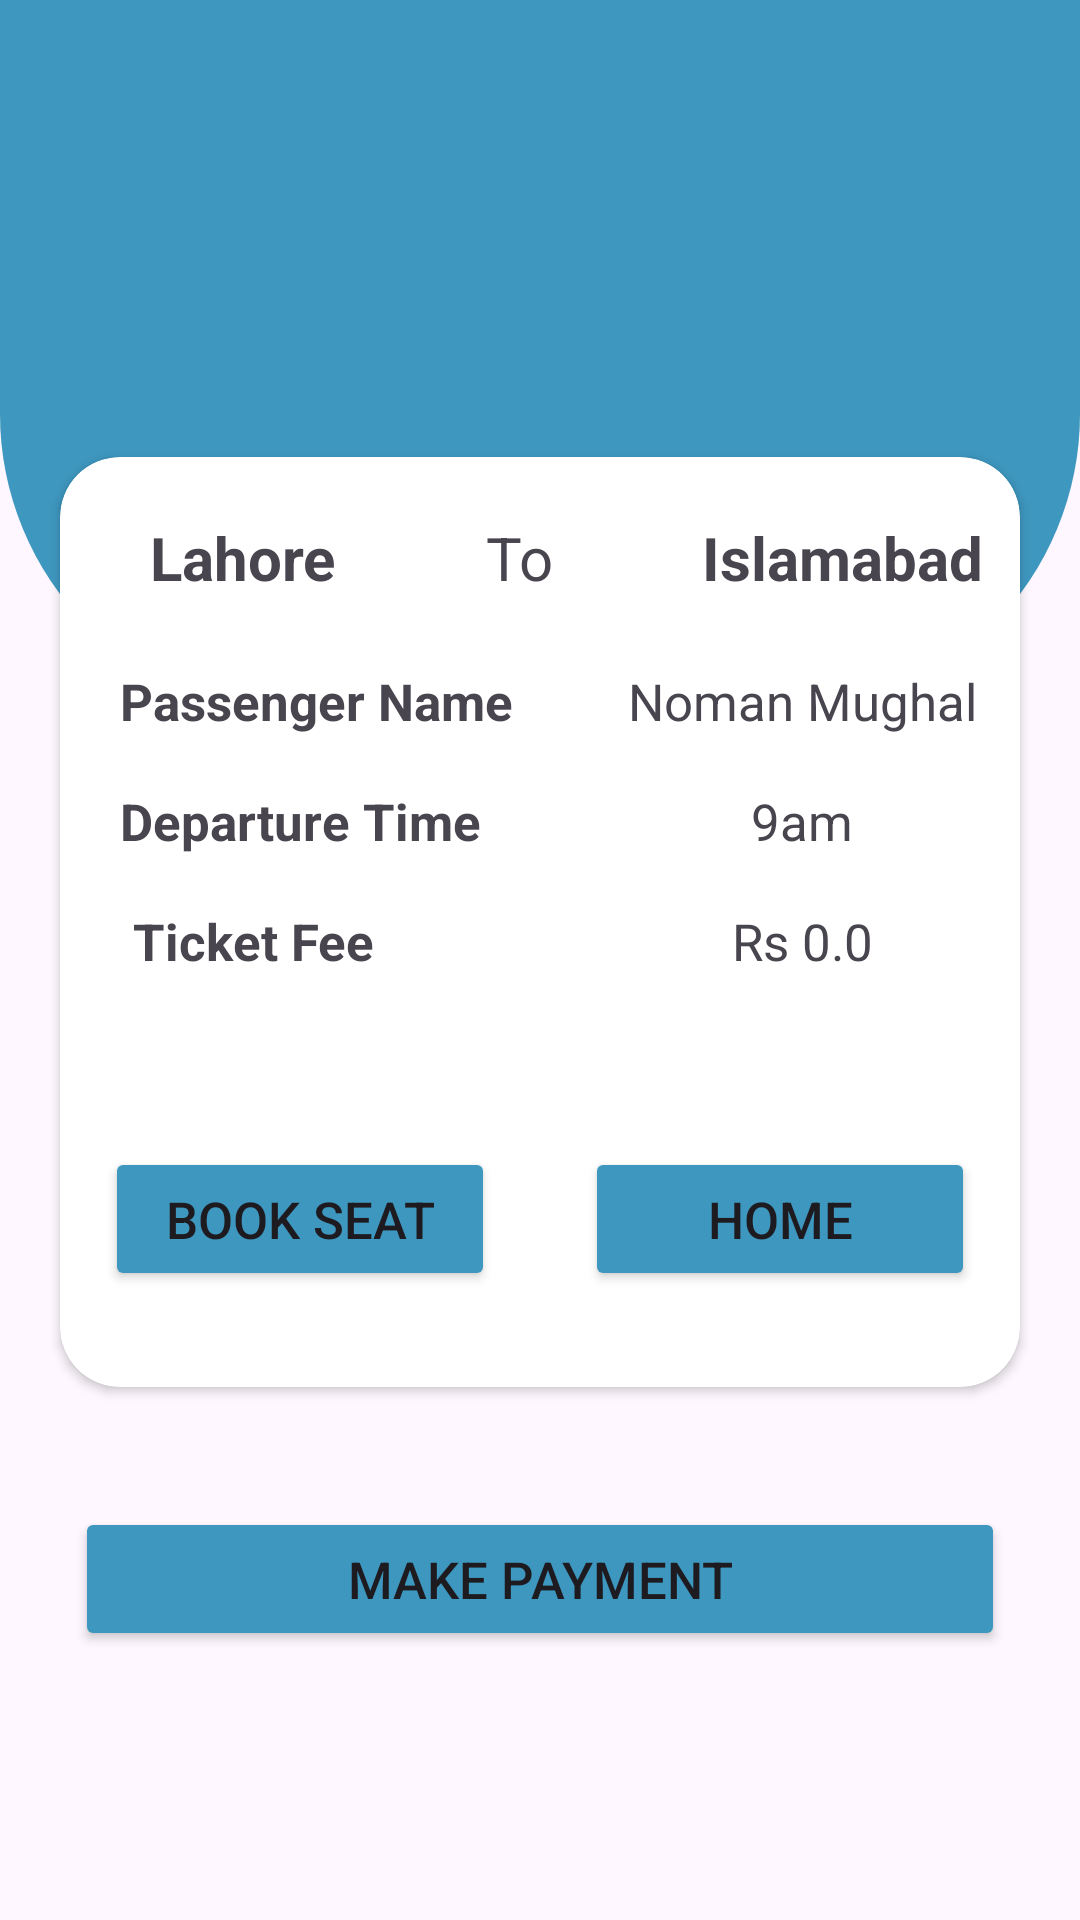

Here is an Android app screen rendered from its layout file. Give the layout XML and the strings, colors and styles it references.
<!-- AndroidManifest.xml: application theme Theme.BusReservationSystem -->
<!-- res/layout/activity_sear_reservation1.xml -->
<?xml version="1.0" encoding="utf-8"?>
<LinearLayout xmlns:android="http://schemas.android.com/apk/res/android"
    xmlns:app="http://schemas.android.com/apk/res-auto"
    xmlns:tools="http://schemas.android.com/tools"
    android:layout_width="match_parent"
    android:layout_height="match_parent"
    android:orientation="vertical"
    tools:context=".SearReservation1">

    <View
        android:layout_width="match_parent"
        android:layout_height="238dp"
        android:layout_gravity="bottom"
        android:background="@drawable/bottom_radius_background" />

    <androidx.cardview.widget.CardView
        android:layout_width="match_parent"
        android:layout_height="310dp"
        android:layout_marginLeft="20dp"
        android:layout_marginRight="20dp"
        android:layout_marginTop="-86dp"
        app:cardCornerRadius="20dp"
        android:elevation="90dp">

        <LinearLayout
            android:layout_width="match_parent"
            android:layout_height="wrap_content"
            android:orientation="horizontal">

            <TextView
                android:layout_width="0dp"
                android:layout_height="wrap_content"
                android:layout_marginLeft="30dp"
                android:layout_weight="1"
                android:layout_marginTop="20dp"
                android:text="Lahore"
                android:textStyle="bold"
                android:textSize="20sp" />

            <TextView
                android:layout_width="0dp"
                android:layout_height="wrap_content"
                android:layout_marginLeft="30dp"
                android:layout_weight="1"
                android:layout_marginTop="20dp"
                android:text="To"
                android:gravity="center"
                android:textSize="20sp" />

            <TextView
                android:layout_width="0dp"
                android:layout_height="wrap_content"
                android:layout_weight="1.7"
                android:text="Islamabad"
                android:layout_marginLeft="30dp"
                android:textSize="20sp"
                android:textStyle="bold"
                android:layout_marginTop="20dp" />
        </LinearLayout>

        <LinearLayout
            android:layout_width="match_parent"
            android:layout_height="wrap_content"
            android:orientation="horizontal"
            android:layout_marginTop="70dp">

            <TextView
                android:layout_width="0dp"
                android:layout_height="wrap_content"
                android:text="Passenger Name"
                android:layout_weight="1"
                android:textSize="17sp"
                android:textStyle="bold"
                android:layout_marginLeft="20dp" />

                
                <TextView
                    android:layout_width="0dp"
                    android:layout_height="wrap_content"
                    android:layout_weight="1"
                    android:text="Noman Mughal"
                    android:gravity="center"
                    android:layout_marginLeft="10dp"
                    android:textSize="17sp"
                    />


        </LinearLayout>
        <LinearLayout
            android:layout_width="match_parent"
            android:layout_height="wrap_content"
            android:orientation="horizontal"
            android:layout_marginTop="110dp">

            <TextView
                android:layout_width="0dp"
                android:layout_height="wrap_content"
                android:text="Departure Time"
                android:layout_weight="1"
                android:textSize="17sp"
                android:textStyle="bold"
                android:layout_marginLeft="20dp" />

            
            <TextView
                android:layout_width="0dp"
                android:layout_height="wrap_content"
                android:layout_weight="1"
                android:text="9am"
                android:gravity="center"
                android:layout_marginLeft="10dp"
                android:textSize="17sp"
                />


        </LinearLayout>
        <LinearLayout
            android:layout_width="match_parent"
            android:layout_height="wrap_content"
            android:orientation="horizontal"
            android:layout_marginTop="150dp">

            <TextView
                android:layout_width="0dp"
                android:layout_height="wrap_content"
                android:text=" Ticket Fee"
                android:layout_weight="1"
                android:textSize="17sp"
                android:textStyle="bold"
                android:layout_marginLeft="20dp" />

            
            <TextView
                android:layout_width="0dp"
                android:layout_height="wrap_content"
                android:layout_weight="1"
                android:text="Rs 0.0"
                android:gravity="center"
                android:layout_marginLeft="10dp"
                android:textSize="17sp"
                />


        </LinearLayout>



        <LinearLayout
            android:layout_width="match_parent"
            android:layout_height="wrap_content"
            android:orientation="horizontal"
            android:layout_marginTop="230dp">

            <Button
                android:id="@+id/seat"
                android:layout_width="0dp"
                android:layout_height="wrap_content"
                android:layout_weight="1"
                android:text="Book seat"
                android:layout_marginRight="15dp"
                android:layout_marginLeft="15dp"
                android:backgroundTint="#3E97BF"
                android:textSize="17sp"/>

            <Button
                android:id="@+id/home"
                android:layout_width="0dp"
                android:layout_height="wrap_content"
                android:layout_weight="1"
                android:text="Home"
                android:layout_marginRight="15dp"
                android:layout_marginLeft="15dp"
                android:textSize="17sp"
                android:backgroundTint="#3E97BF"/>

        </LinearLayout>

    </androidx.cardview.widget.CardView>
    <Button
        android:id="@+id/Makepayment"
        android:layout_width="match_parent"
        android:layout_height="wrap_content"

        android:text="Make Payment"
        android:layout_marginRight="25dp"
        android:layout_marginLeft="25dp"
        android:layout_marginTop="40dp"
        android:textSize="17sp"
        android:backgroundTint="#3E97BF"/>
</LinearLayout>
<!-- resources referenced by this layout -->
<resources>
  <!-- drawable bottom_radius_background (drawable) -->
  <layer-list xmlns:android="http://schemas.android.com/apk/res/android">
      <item android:top="-20dp">
          <shape android:shape="rectangle">
              <solid android:color="@color/appbackground" />
              <corners android:topLeftRadius="0dp"
                  android:topRightRadius="0dp"
                  android:bottomLeftRadius="100dp"
                  android:bottomRightRadius="100dp"/>
          </shape>
      </item>
  </layer-list>
  <style name="Theme.BusReservationSystem" parent="Base.Theme.BusReservationSystem">
          <item name="colorPrimaryVariant">@color/appbackground</item>
      </style>
  <color name="appbackground">#3E97BF</color>
  <style name="Base.Theme.BusReservationSystem" parent="Theme.Material3.DayNight.NoActionBar">
          
          
      </style>
</resources>
